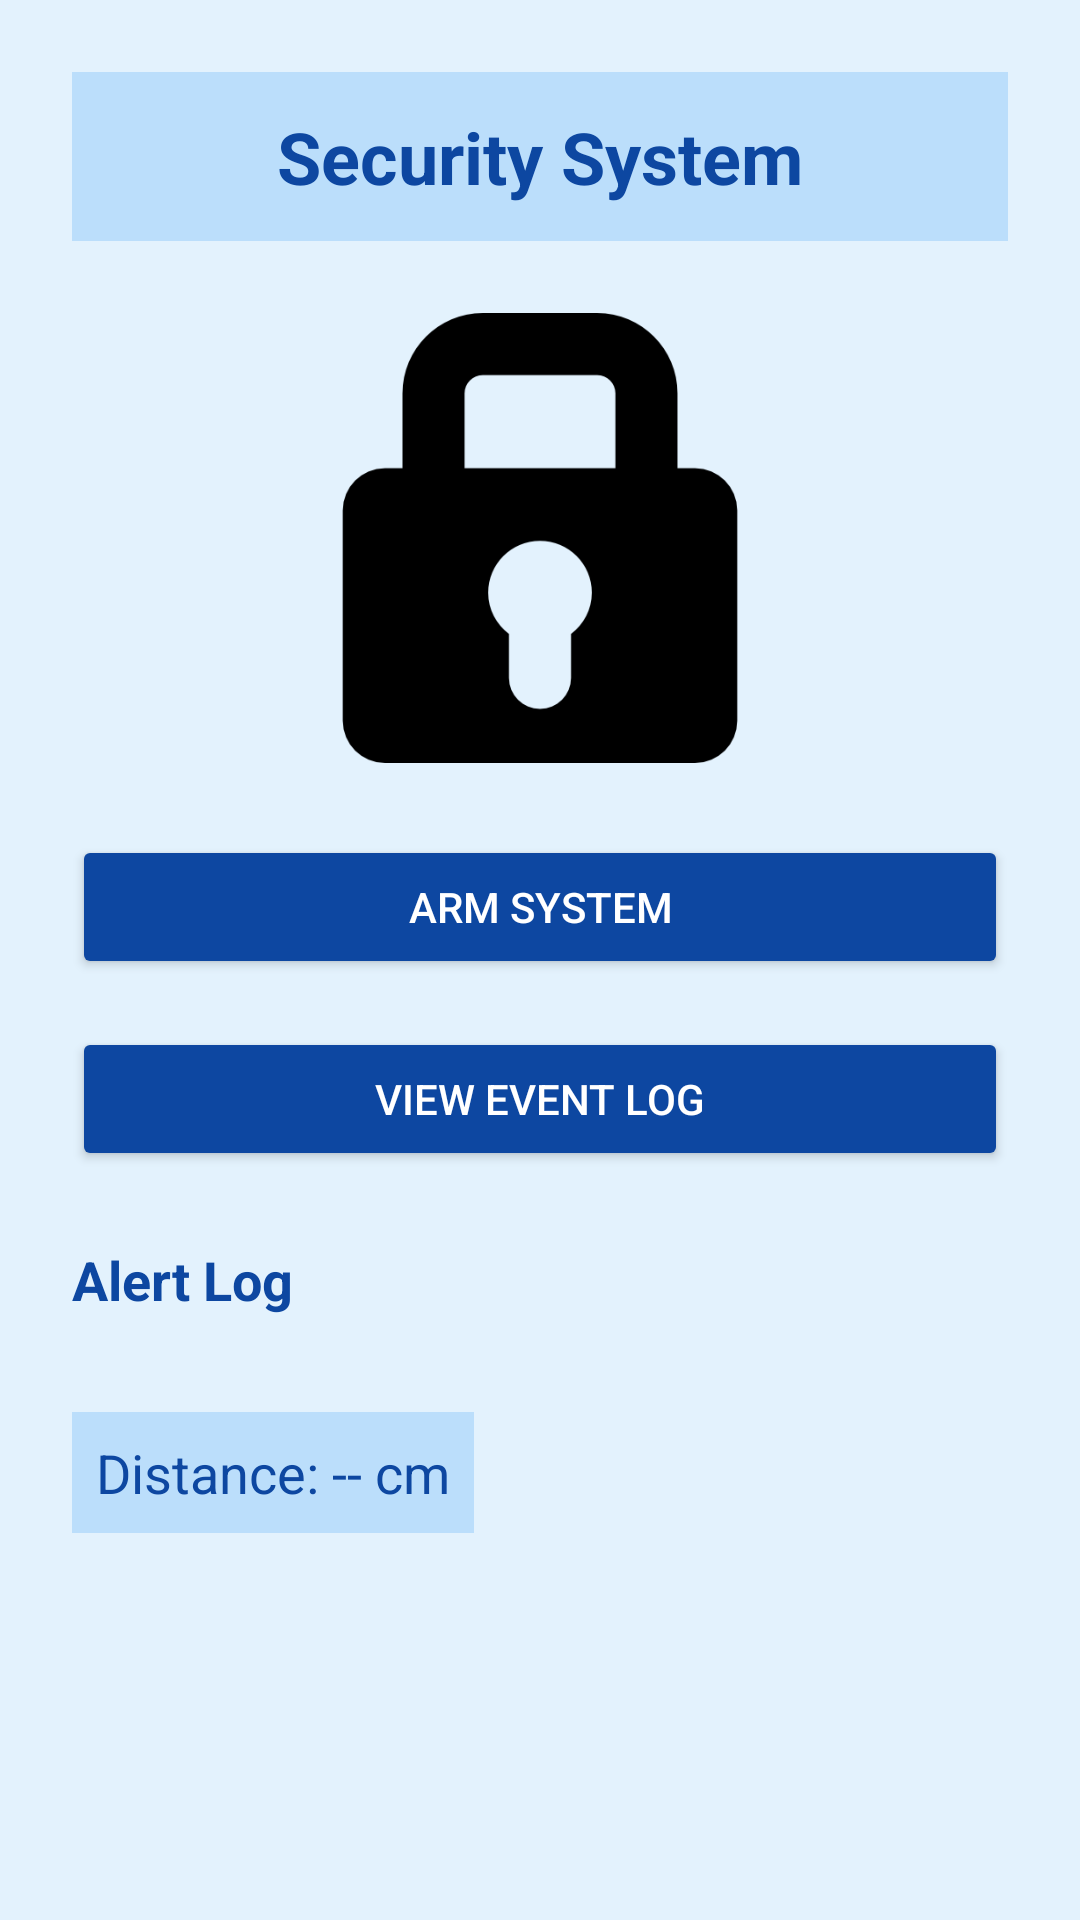

Write the Android layout XML for this screen, with the resource values it uses.
<!-- AndroidManifest.xml: application theme Theme.SmartSecurityApp -->
<!-- res/layout/activity_main.xml -->
<?xml version="1.0" encoding="utf-8"?>
<ScrollView xmlns:android="http://schemas.android.com/apk/res/android"
    android:layout_width="match_parent"
    android:layout_height="match_parent"
    android:background="#E3F2FD">

    <LinearLayout
        android:layout_width="match_parent"
        android:layout_height="wrap_content"
        android:orientation="vertical"
        android:padding="24dp">

        
        <TextView
            android:id="@+id/tvStatus"
            android:layout_width="match_parent"
            android:layout_height="wrap_content"
            android:text="@string/security_system"
            android:textSize="24sp"
            android:textStyle="bold"
            android:gravity="center"
            android:textColor="#0D47A1"
            android:padding="12dp"
            android:background="#BBDEFB" />

        
        <ImageView
            android:id="@+id/imgStatus"
            android:layout_width="150dp"
            android:layout_height="150dp"
            android:src="@drawable/img"
            android:layout_gravity="center"
            android:layout_marginTop="24dp" />

        
        <Button
            android:id="@+id/btnToggle"
            android:layout_width="match_parent"
            android:layout_height="wrap_content"
            android:text="Arm System"
            android:layout_marginTop="24dp"
            android:backgroundTint="#0D47A1"
            android:textColor="#FFFFFF" />

        
        <Button
            android:id="@+id/btnViewLogs"
            android:layout_width="match_parent"
            android:layout_height="wrap_content"
            android:text="View Event Log"
            android:layout_marginTop="16dp"
            android:backgroundTint="#0D47A1"
            android:textColor="#FFFFFF" />

        
        <TextView
            android:layout_width="wrap_content"
            android:layout_height="wrap_content"
            android:layout_marginTop="24dp"
            android:text="@string/alert_log"
            android:textSize="18sp"
            android:textStyle="bold"
            android:textColor="#0D47A1" />

        
        <androidx.recyclerview.widget.RecyclerView
            android:id="@+id/recyclerView"
            android:layout_width="match_parent"
            android:layout_height="wrap_content"
            android:layout_marginTop="8dp"
            android:background="#FFFFFF" />

        
        <TextView
            android:id="@+id/tvDistance"
            android:layout_width="wrap_content"
            android:layout_height="wrap_content"
            android:text="Distance: -- cm"
            android:textSize="18sp"
            android:layout_marginTop="24dp"
            android:textColor="#0D47A1"
            android:background="#BBDEFB"
            android:padding="8dp" />

    </LinearLayout>
</ScrollView>
<!-- resources referenced by this layout -->
<resources>
  <!-- drawable img: png bitmap (drawable, 7553 bytes) -->
  <string name="alert_log">Alert Log</string>
  <string name="security_system">Security System</string>
  <style name="Theme.SmartSecurityApp" parent="Base.Theme.SmartSecurityApp" />
  <style name="Base.Theme.SmartSecurityApp" parent="Theme.Material3.DayNight.NoActionBar">
          
          
      </style>
</resources>
